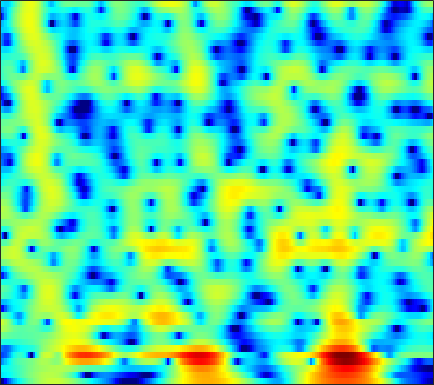

The file beside this chart, header and first rows:
-26.425, -20.572, -16.112, -13.162, -11.457, -9.58, -8.0155, -6.9874, -5.7513, -4.6291, -3.6005, -2.8956, -2.0216, -1.2231, -0.66514, 0.018135, 0.63251, 1.0472, 1.5393, 1.9634, 2.3099, 2.5219, 2.7416, 2.882
-6.275, -6.113, -5.8, -5.386, -5.028, -4.5, -3.938, -3.503, -2.914, -2.326, -1.746, -1.323, -0.7768, -0.2578, 0.1101, 0.5658, 0.9792, 1.259, 1.588, 1.859, 2.07, 2.185, 2.278, 2.294
-5.272, -5.202, -5.006, -4.705, -4.423, -3.996, -3.529, -3.167, -2.675, -2.184, -1.7, -1.349, -0.8996, -0.4752, -0.1745, 0.1974, 0.5404, 0.7732, 1.052, 1.29, 1.486, 1.609, 1.745, 1.852
-10.6, -9.434, -7.766, -6.247, -5.267, -4.144, -3.249, -2.708, -2.144, -1.722, -1.406, -1.212, -0.9638, -0.6602, -0.3806, 0.08521, 0.6122, 1, 1.446, 1.742, 1.826, 1.746, 1.447, 0.9659
-13.18, -13.07, -12.18, -10.37, -8.712, -6.602, -4.916, -4.01, -3.304, -3.22, -3.859, -4.968, -7.768, -14.04, -31.18, -11.54, -5.152, -2.324, 0.2371, 1.887, 2.865, 3.217, 3.224, 2.703
-10.71, -11.57, -12.08, -11.49, -10.52, -8.971, -7.547, -6.689, -5.827, -5.23, -4.857, -4.681, -4.509, -4.31, -4.064, -3.525, -2.723, -2.01, -1.028, -0.09716, 0.7098, 1.224, 1.814, 2.31
-3.776, -4.003, -4.191, -4.237, -4.202, -4.075, -3.886, -3.727, -3.491, -3.232, -2.975, -2.79, -2.534, -2.26, -2.039, -1.717, -1.337, -1.024, -0.5821, -0.1198, 0.3505, 0.7036, 1.175, 1.643
-0.3424, -0.5874, -0.8928, -1.168, -1.348, -1.554, -1.708, -1.784, -1.829, -1.831, -1.804, -1.768, -1.699, -1.609, -1.53, -1.416, -1.299, -1.204, -1.066, -0.8832, -0.6277, -0.382, 0.02105, 0.4981
2.225, 1.804, 1.201, 0.5702, 0.1024, -0.4935, -1.009, -1.321, -1.6, -1.72, -1.679, -1.578, -1.407, -1.27, -1.225, -1.282, -1.523, -1.826, -2.371, -2.997, -3.502, -3.613, -3.198, -2.193
3.423, 2.757, 1.744, 0.5643, -0.4584, -2.083, -4.027, -5.598, -7.179, -7.013, -5.293, -3.804, -2.127, -0.945, -0.3886, -0.06176, -0.2523, -0.7529, -2.006, -4.28, -8.351, -13.51, -12.7, -5.863
-1.133, -1.804, -2.595, -3.375, -4.077, -5.322, -6.994, -8.467, -10.03, -9.497, -7.082, -5.116, -2.946, -1.313, -0.4178, 0.4235, 0.9142, 1.08, 1.081, 0.9021, 0.7296, 0.7138, 0.9413, 1.448
-15.54, -15.84, -12.06, -9.262, -7.921, -6.732, -5.967, -5.537, -5.003, -4.38, -3.536, -2.813, -1.85, -0.9253, -0.2586, 0.5374, 1.215, 1.625, 2.046, 2.378, 2.636, 2.774, 2.892, 2.937
-7.924, -8.261, -7.829, -7.003, -6.402, -5.728, -5.254, -4.991, -4.68, -4.306, -3.805, -3.329, -2.547, -1.623, -0.884, 0.08971, 0.9887, 1.587, 2.268, 2.809, 3.179, 3.348, 3.43, 3.341
-1.972, -2.402, -2.879, -3.314, -3.642, -4.179, -4.931, -5.653, -6.838, -8.192, -9.173, -9.019, -7.341, -4.966, -3.264, -1.299, 0.2919, 1.273, 2.332, 3.108, 3.61, 3.831, 3.93, 3.8
-1.058, -1.467, -1.97, -2.486, -2.912, -3.627, -4.57, -5.52, -7.294, -9.783, -12.47, -12.73, -9.63, -6.029, -3.848, -1.566, 0.1857, 1.218, 2.29, 3.041, 3.529, 3.746, 3.824, 3.679
-4.058, -4.342, -4.414, -4.229, -4.037, -3.785, -3.621, -3.573, -3.572, -3.517, -3.311, -3.02, -2.356, -1.461, -0.7404, 0.2031, 1.056, 1.61, 2.187, 2.6, 2.864, 2.953, 2.932, 2.761
-14.59, -15.07, -11.25, -7.824, -5.968, -4.128, -2.829, -2.089, -1.301, -0.6923, -0.1951, 0.1562, 0.6111, 1.018, 1.29, 1.625, 1.885, 2.022, 2.123, 2.144, 2.068, 1.945, 1.743, 1.496
-7.494, -7.555, -6.316, -4.504, -3.204, -1.732, -0.5898, 0.09224, 0.8168, 1.341, 1.701, 1.919, 2.111, 2.191, 2.211, 2.175, 2.034, 1.858, 1.53, 1.085, 0.4929, 0.0005085, -0.646, -1.197
-0.4532, -0.2959, 0.07972, 0.5755, 0.9859, 1.498, 1.937, 2.199, 2.409, 2.478, 2.44, 2.322, 2.077, 1.817, 1.611, 1.295, 0.9412, 0.6115, 0.009174, -0.8903, -2.138, -3.4, -5.699, -8.611
1.641, 1.977, 2.368, 2.705, 2.916, 3.1, 3.172, 3.112, 2.828, 2.325, 1.596, 0.8666, -0.1891, -1.165, -1.72, -2.042, -1.926, -1.762, -1.71, -1.993, -2.718, -3.677, -5.524, -7.715
1.431, 1.776, 2.19, 2.58, 2.839, 3.105, 3.199, 3.088, 2.687, 1.854, 0.435, -1.087, -4.167, -9.723, -17.74, -13.29, -6.821, -4.321, -2.377, -1.337, -0.9973, -0.9866, -1.153, -1.466
-1.719, -1.919, -1.706, -0.8872, -0.05767, 1.061, 1.911, 2.336, 2.584, 2.385, 1.77, 1.073, -0.1979, -1.378, -1.979, -2.019, -1.258, -0.5811, 0.1999, 0.674, 0.7761, 0.7148, 0.4113, -0.08689
-8.763, -14.36, -21.96, -9.17, -5.185, -1.89, 0.1917, 1.295, 2.232, 2.779, 3.012, 3.006, 2.921, 2.771, 2.645, 2.562, 2.466, 2.392, 2.219, 1.847, 1.302, 0.6786, -0.4505, -1.876
-3.768, -4.192, -4.128, -3.214, -2.235, -0.8885, 0.3105, 1.032, 1.771, 2.298, 2.646, 2.819, 2.976, 3.009, 3.019, 2.963, 2.817, 2.637, 2.244, 1.66, 0.7958, -0.09512, -1.627, -3.727
-0.2747, -0.1871, -0.04239, 0.152, 0.3259, 0.5656, 0.7955, 0.9076, 1.042, 1.119, 1.185, 1.279, 1.405, 1.571, 1.724, 1.867, 1.977, 1.977, 1.843, 1.533, 0.9475, 0.3796, -0.6763, -2.015
1.658, 1.668, 1.577, 1.368, 1.146, 0.7453, 0.2071, -0.2736, -0.9744, -1.678, -2.227, -2.427, -2.33, -1.741, -1.166, -0.3194, 0.4704, 0.9636, 1.46, 1.72, 1.762, 1.648, 1.288, 0.7357
2.242, 2.079, 1.72, 1.182, 0.63, -0.3287, -1.593, -2.767, -4.815, -7.469, -11, -13.7, -13.05, -9.17, -6.648, -3.911, -1.861, -0.6417, 0.6314, 1.548, 2.188, 2.454, 2.637, 2.583
1.298, 1.108, 0.7013, 0.07477, -0.5697, -1.693, -3.144, -4.5, -6.654, -9.231, -11.92, -13.43, -13.18, -10.64, -8.451, -5.695, -3.336, -1.823, -0.1624, 1.15, 2.113, 2.644, 3.102, 3.314
-0.503, -0.4409, -0.556, -0.9511, -1.431, -2.358, -3.653, -4.866, -6.769, -9.064, -11.41, -12.93, -13.16, -11.19, -8.989, -6.046, -3.513, -1.872, -0.0686, 1.363, 2.413, 3.017, 3.538, 3.794
-2.845, -2.298, -1.893, -1.826, -1.994, -2.5, -3.352, -4.237, -5.855, -8.119, -11.32, -14.33, -15.96, -11.5, -8.224, -4.855, -2.294, -0.765, 0.8653, 2.107, 3.006, 3.486, 3.873, 4.004
-4.872, -4.155, -3.491, -3.074, -2.915, -2.868, -2.975, -3.185, -3.552, -3.984, -4.301, -4.374, -4.021, -3.232, -2.342, -1.081, 0.1596, 0.9903, 1.929, 2.634, 3.13, 3.335, 3.434, 3.322
-6.198, -5.785, -5.293, -4.828, -4.468, -3.979, -3.481, -3.092, -2.561, -2.018, -1.47, -1.039, -0.4071, 0.2572, 0.7651, 1.42, 2.007, 2.367, 2.719, 2.898, 2.895, 2.776, 2.475, 2.034
-8.181, -8.232, -8.221, -8.043, -7.647, -6.696, -5.393, -4.293, -2.838, -1.498, -0.3138, 0.484, 1.404, 2.192, 2.665, 3.163, 3.48, 3.591, 3.548, 3.276, 2.74, 2.196, 1.266, 0.1958
-11.17, -11.87, -13.72, -16.9, -18.59, -14.54, -9.585, -6.707, -3.798, -1.54, 0.2369, 1.345, 2.514, 3.439, 3.953, 4.436, 4.653, 4.644, 4.365, 3.757, 2.759, 1.703, -0.2108, -2.867
-12.28, -12.11, -12.62, -13.4, -13.31, -11.31, -8.349, -6.159, -3.713, -1.66, 0.005144, 1.054, 2.24, 3.175, 3.73, 4.257, 4.53, 4.547, 4.309, 3.728, 2.792, 1.78, 0.04098, -2.313
-9.912, -9.148, -8.328, -7.628, -7.058, -6.2, -5.184, -4.394, -3.308, -2.263, -1.191, -0.416, 0.6299, 1.583, 2.243, 2.944, 3.438, 3.639, 3.675, 3.437, 2.918, 2.392, 1.489, 0.5082
-6.284, -5.646, -4.918, -4.383, -4.103, -3.899, -3.865, -3.974, -4.185, -4.359, -4.126, -3.51, -2.185, -0.6125, 0.5102, 1.778, 2.716, 3.203, 3.556, 3.61, 3.383, 3.073, 2.491, 1.81
-2.836, -2.284, -1.789, -1.546, -1.56, -1.868, -2.652, -3.63, -5.845, -9.847, -18.47, -15.3, -7.101, -2.649, -0.4867, 1.599, 2.952, 3.609, 4.076, 4.14, 3.878, 3.457, 2.715, 1.751
-0.9241, -0.5302, -0.1956, -0.05323, -0.07983, -0.3186, -0.8266, -1.403, -2.413, -3.494, -4.02, -3.559, -1.992, -0.07589, 1.198, 2.556, 3.476, 3.878, 4.055, 3.817, 3.173, 2.425, 1.043, -0.7697
-1.291, -1.127, -0.9269, -0.7486, -0.624, -0.4874, -0.3444, -0.2615, -0.1035, 0.1118, 0.4558, 0.8342, 1.453, 2.147, 2.63, 3.147, 3.451, 3.499, 3.296, 2.748, 1.793, 0.8072, -0.9989, -3.466
-3.33, -3.497, -3.533, -3.333, -3.005, -2.382, -1.61, -1.001, -0.1655, 0.6265, 1.367, 1.881, 2.484, 2.971, 3.264, 3.489, 3.532, 3.421, 3.059, 2.445, 1.546, 0.6746, -0.7342, -2.456
-7.536, -8.508, -9.549, -9.591, -8.716, -6.725, -4.573, -3.061, -1.329, 0.1328, 1.32, 2.042, 2.805, 3.336, 3.599, 3.771, 3.735, 3.58, 3.206, 2.647, 1.931, 1.289, 0.3062, -0.7695
-12.44, -14.62, -19.82, -29.97, -18.68, -11.32, -6.936, -4.509, -2.025, -0.128, 1.312, 2.134, 2.96, 3.495, 3.705, 3.788, 3.639, 3.399, 2.942, 2.363, 1.712, 1.214, 0.5287, -0.1548
-15.67, -14.48, -12.85, -11.06, -9.412, -6.868, -4.399, -2.694, -0.7471, 0.8256, 2.053, 2.756, 3.409, 3.767, 3.835, 3.662, 3.212, 2.699, 1.821, 0.8272, -0.1224, -0.6911, -1.095, -1.211
-13.44, -11.03, -8.279, -6.037, -4.582, -2.84, -1.252, -0.1871, 1.077, 2.129, 2.959, 3.449, 3.868, 4.011, 3.934, 3.504, 2.659, 1.696, -0.1338, -2.749, -6.178, -8.445, -7.897, -5.106
-5.384, -4.752, -3.726, -2.638, -1.847, -0.8981, -0.05657, 0.4839, 1.142, 1.722, 2.241, 2.583, 2.97, 3.187, 3.196, 2.949, 2.291, 1.468, -0.155, -2.509, -5.567, -7.493, -6.983, -4.506
-3.241, -2.663, -1.985, -1.446, -1.151, -0.9133, -0.8821, -0.9664, -1.172, -1.281, -1.065, -0.6518, 0.1859, 1.095, 1.66, 2.189, 2.389, 2.321, 1.965, 1.409, 0.8305, 0.4873, 0.242, 0.2331
-3.022, -2.347, -1.732, -1.436, -1.438, -1.778, -2.613, -3.651, -5.842, -9.206, -11.61, -9.205, -4.919, -1.755, -0.05881, 1.544, 2.59, 3.084, 3.433, 3.509, 3.395, 3.223, 2.873, 2.402
-3.429, -2.909, -2.434, -2.225, -2.24, -2.562, -3.24, -4.058, -5.627, -7.533, -8.259, -7.056, -4.234, -1.619, -0.04967, 1.544, 2.671, 3.252, 3.732, 3.92, 3.849, 3.655, 3.202, 2.53
-4.406, -4.2, -3.936, -3.688, -3.509, -3.303, -3.127, -3.031, -2.876, -2.585, -2.061, -1.479, -0.5044, 0.5572, 1.344, 2.226, 2.905, 3.265, 3.534, 3.574, 3.379, 3.08, 2.507, 1.709
-6.465, -6.724, -6.878, -6.61, -6.118, -5.136, -4.031, -3.187, -2.11, -1.102, -0.1765, 0.492, 1.306, 2.031, 2.497, 2.999, 3.33, 3.459, 3.47, 3.288, 2.925, 2.526, 1.831, 0.9521
-9.794, -11.7, -14.68, -15.19, -12.65, -8.854, -5.828, -3.994, -2.034, -0.4771, 0.7834, 1.558, 2.399, 3.027, 3.352, 3.631, 3.713, 3.646, 3.398, 2.974, 2.398, 1.887, 1.084, 0.1756
-9.577, -11.29, -13.69, -13.81, -11.61, -8.024, -5.014, -3.154, -1.111, 0.5105, 1.785, 2.533, 3.288, 3.776, 3.978, 4.018, 3.824, 3.526, 2.935, 2.154, 1.216, 0.45, -0.5763, -1.55
-7.113, -7.188, -6.946, -6.19, -5.279, -3.773, -2.11, -0.901, 0.5892, 1.865, 2.894, 3.495, 4.054, 4.341, 4.381, 4.163, 3.643, 3.051, 1.974, 0.5684, -1.151, -2.62, -4.576, -6.11
-8.566, -7.877, -6.528, -4.979, -3.765, -2.186, -0.6559, 0.4065, 1.681, 2.765, 3.626, 4.108, 4.522, 4.654, 4.548, 4.148, 3.399, 2.588, 1.13, -0.8535, -3.549, -6.253, -11.62, -23.67
-18.4, -13.52, -9.219, -6.21, -4.429, -2.408, -0.706, 0.4108, 1.71, 2.788, 3.62, 4.082, 4.462, 4.554, 4.418, 3.976, 3.213, 2.416, 1.056, -0.6522, -2.687, -4.394, -6.66, -8.331
-11.43, -10.24, -8.216, -6.25, -4.854, -3.099, -1.454, -0.2906, 1.093, 2.255, 3.176, 3.695, 4.132, 4.277, 4.203, 3.807, 3.109, 2.389, 1.19, -0.2446, -1.79, -2.912, -4.231, -5.092
-6.522, -6.896, -7.164, -6.987, -6.402, -4.933, -3.034, -1.552, 0.2436, 1.733, 2.904, 3.543, 4.112, 4.36, 4.338, 4.023, 3.373, 2.657, 1.364, -0.3429, -2.52, -4.408, -6.976, -8.283
